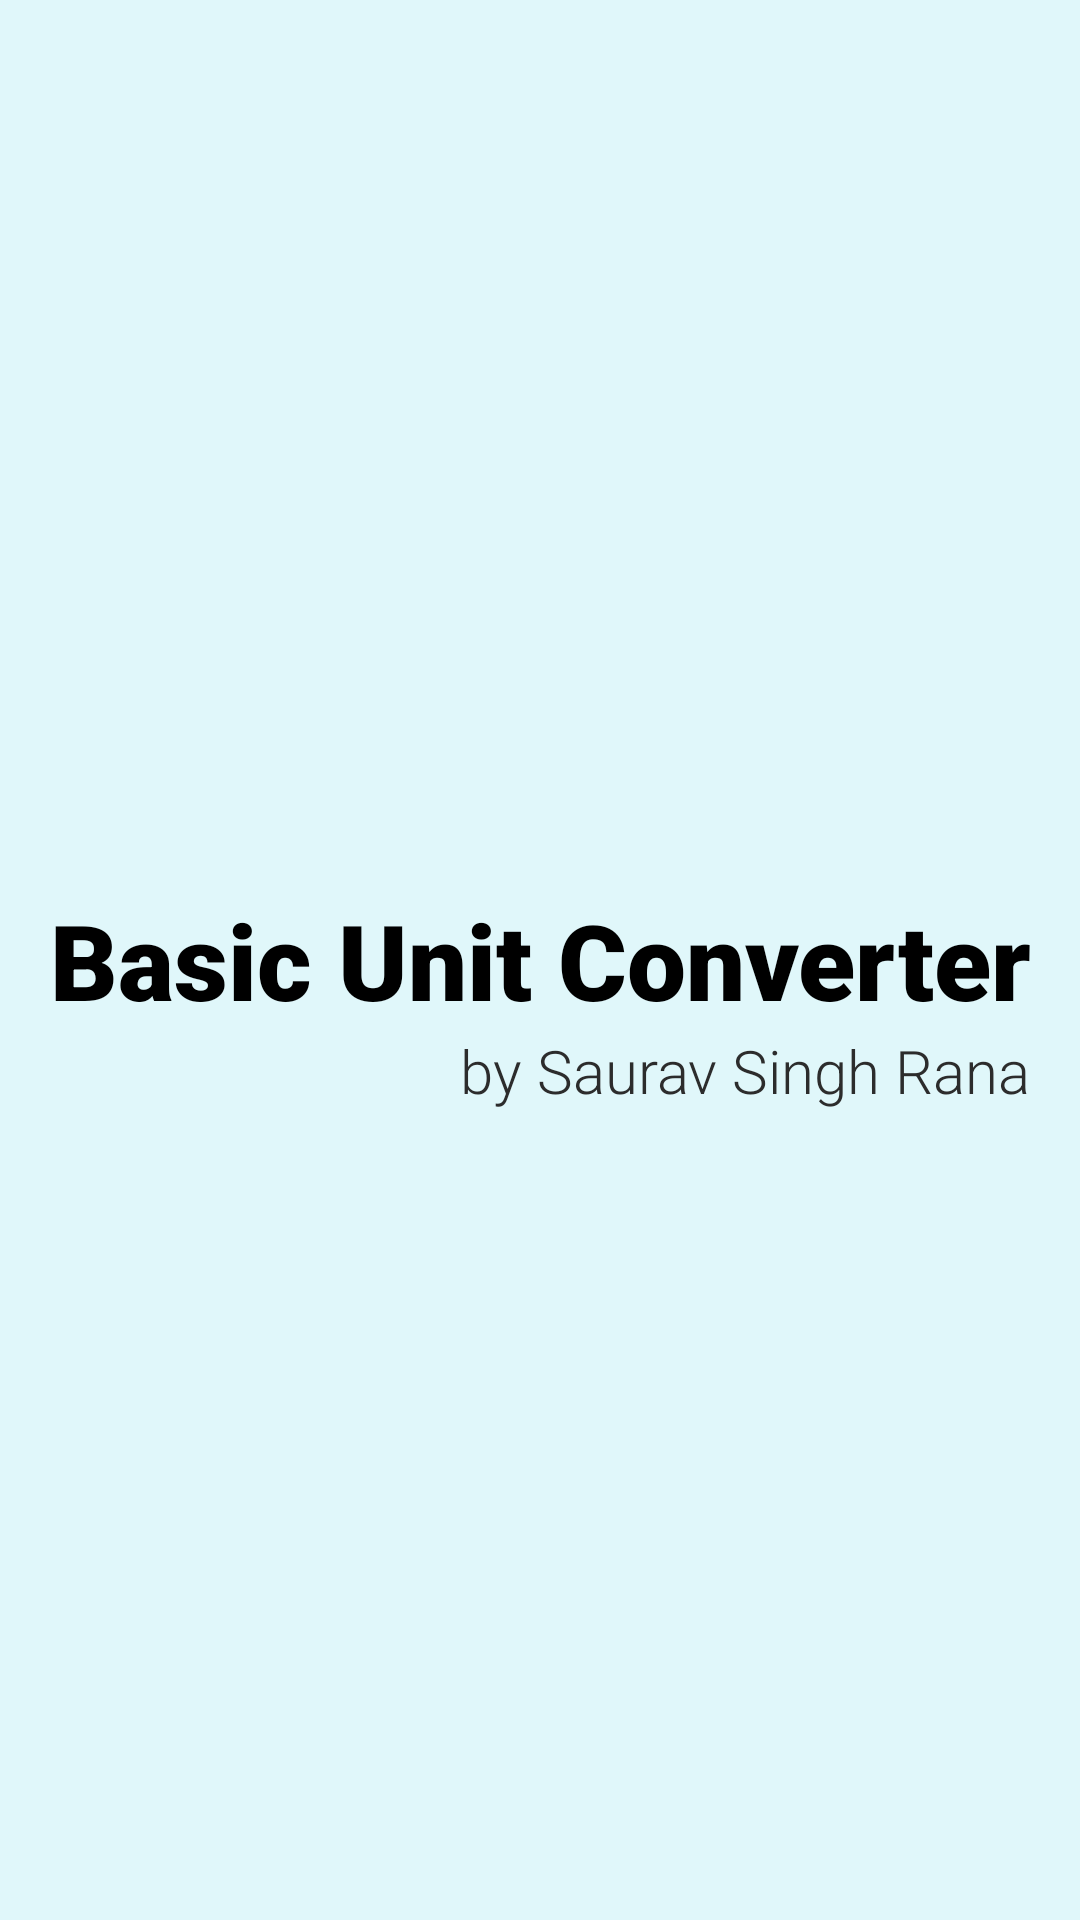

This screen was rendered from an Android layout file. Write that file and the resources it references.
<!-- AndroidManifest.xml: application theme Theme.BasicUnitConverter -->
<!-- res/layout/activity_splash.xml -->
<?xml version="1.0" encoding="utf-8"?>
<androidx.constraintlayout.widget.ConstraintLayout xmlns:android="http://schemas.android.com/apk/res/android"
    xmlns:app="http://schemas.android.com/apk/res-auto"
    xmlns:tools="http://schemas.android.com/tools"
    android:layout_width="match_parent"
    android:layout_height="match_parent"
    android:background="#E0F7FA"
    tools:context=".SplashActivity">


    <TextView
        android:id="@+id/textView"
        android:layout_width="wrap_content"
        android:layout_height="wrap_content"
        android:fontFamily="sans-serif-black"
        android:text="@string/welcome_name"
        android:textColor="#000000"
        android:textSize="35sp"
        app:layout_constraintBottom_toBottomOf="parent"
        app:layout_constraintEnd_toEndOf="parent"
        app:layout_constraintStart_toStartOf="parent"
        app:layout_constraintTop_toTopOf="parent" />

    <TextView
        android:id="@+id/textView2"
        android:layout_width="wrap_content"
        android:layout_height="wrap_content"
        android:fontFamily="sans-serif-light"
        android:text="@string/author_name"
        android:textColor="#2C2C2C"
        android:textSize="20sp"
        app:layout_constraintEnd_toEndOf="@+id/textView"
        app:layout_constraintTop_toBottomOf="@+id/textView" />

    <ImageView
        android:id="@+id/imageView"
        android:layout_width="136dp"
        android:layout_height="136dp"
        android:contentDescription="@string/logo"
        app:layout_constraintBottom_toTopOf="@+id/textView"
        app:layout_constraintEnd_toEndOf="parent"
        app:layout_constraintStart_toStartOf="parent"
        app:srcCompat="@drawable/welcome_icon" />

</androidx.constraintlayout.widget.ConstraintLayout>
<!-- resources referenced by this layout -->
<resources>
  <string name="author_name">by Saurav Singh Rana</string>
  <string name="logo">logo</string>
  <string name="welcome_name">Basic Unit Converter</string>
  <style name="Theme.BasicUnitConverter" parent="Theme.MaterialComponents.DayNight.DarkActionBar">
          
          <item name="colorPrimary">@color/purple_500</item>
          <item name="colorPrimaryVariant">@color/purple_700</item>
          <item name="colorOnPrimary">@color/white</item>
          
          <item name="colorSecondary">@color/teal_200</item>
          <item name="colorSecondaryVariant">@color/teal_700</item>
          <item name="colorOnSecondary">@color/black</item>
          
          <item name="android:statusBarColor" tools:targetApi="l">?attr/colorPrimaryVariant</item>
          
      </style>
  <!-- not gathered from this repository: default colours our renderer supplied (Android Studio template values) -->
  <color name="purple_500">#FF6200EE</color>
  <color name="purple_700">#FF3700B3</color>
  <color name="teal_200">#FF03DAC5</color>
  <color name="teal_700">#FF018786</color>
  <color name="black">#FF000000</color>
  <color name="white">#FFFFFFFF</color>
</resources>
